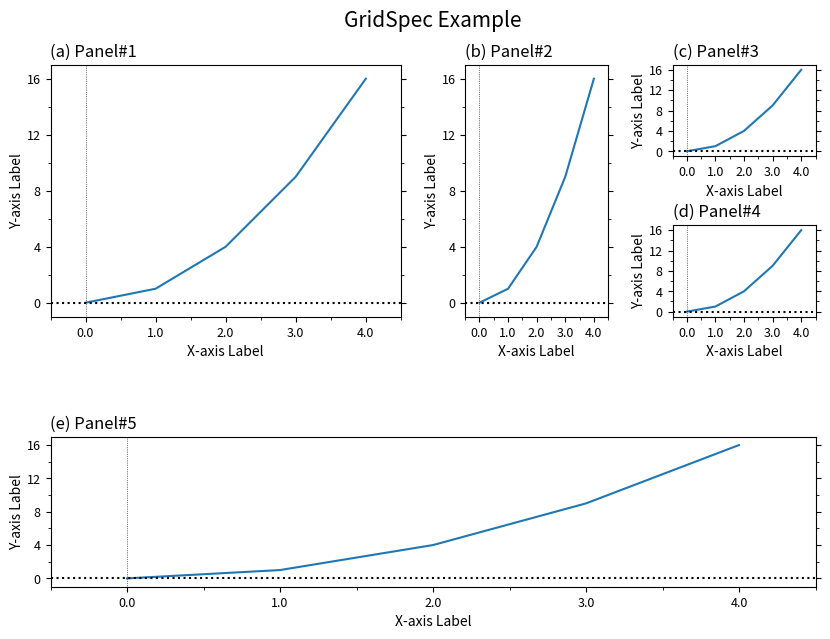

The script that saved this image: (Note: this script raises an exception after producing the figure.)
'''
Matplotlib Basic(8)
: Apply GridSpec for advanced sub-plotting
: Mimic layout of M04

[redacted]

---
Reference:
https://matplotlib.org/stable/tutorials/intermediate/gridspec.html
'''

import numpy as np
import matplotlib.pyplot as plt
from matplotlib.ticker import AutoMinorLocator, MultipleLocator, FuncFormatter
import matplotlib.gridspec as gridspec
"""
Note: From Matplotlib ver 3.3, figure object also has 'add_gridspec' mtehod, which
doesn't require the import of gridspec
"""

def plot_common(ax, subtit=''):
    ax.set_title(subtit,fontsize=12,x=0.,ha='left') #,y=0.9

    ax.set_xlim(-0.5,4.5)
    ax.xaxis.set_major_locator(MultipleLocator(1))   # For Major Ticks
    ax.xaxis.set_minor_locator(AutoMinorLocator(2))   # For minor Ticks
    #xt_form=FuncFormatter(lambda x, pos: "{:0.1f}".format(x))
    #ax.xaxis.set_major_formatter(xt_form)
    ax.xaxis.set_major_formatter("{x:0.1f}")  # Working on ver 3.3+
    ax.set_xlabel('X-axis Label',fontsize=10)

    ax.set_ylim(-1,17)
    ax.set_ylabel('Y-axis Label',fontsize=10,rotation=90,labelpad=2)
    ax.set_yticks(range(0,17,4))
    ax.yaxis.set_minor_locator(AutoMinorLocator(2))
    ax.yaxis.set_ticks_position('both')


    ax.tick_params(axis='both',labelsize=9)
    ax.axhline(y=0.,color='k',linestyle=':')
    ax.axvline(x=0.,color='k',ls=':',lw=0.5)
    return

###--- Synthesizing data to be plotted ---###
x = np.arange(5)
y = x**2

#for x1,y1 in zip(x,y):
#    print(x1,y1)
###---

abc='abcdefghijklmn'
###--- Plotting Start ---###

##-- Page Setup --##
fig = plt.figure()
fig.set_size_inches(8.5,6)    # Physical page size in inches, (lx,ly)

gs_spec0= dict(left=0.05,right=0.95,top=0.92,bottom=0.5,hspace=0.75,wspace=0.45)
gs_spec1= dict(left=0.05,right=0.95,top=0.3,bottom=0.05)
gs0= fig.add_gridspec(ncols=4,nrows=2,**gs_spec0)  # Matplotlib ver. 3.3+
gs1= fig.add_gridspec(ncols=1,nrows=1,**gs_spec1)  # Matplotlib ver. 3.3+
#gs0= gridspec.GridSpec(ncols=4,nrows=2,**gs_spec0)
#gs1= gridspec.GridSpec(ncols=1,nrows=1,**gs_spec1)

##-- Title for the page --##
suptit="GridSpec Example"
fig.suptitle(suptit,fontsize=15,va='bottom',y=0.975)  #,ha='left',x=0.,stretch='semi-condensed')

axes=[]
axes.append(fig.add_subplot(gs0[:,:2]))
axes.append(fig.add_subplot(gs0[:,2:3]))
axes.append(fig.add_subplot(gs0[0,3]))
axes.append(fig.add_subplot(gs0[1,3]))

axes.append(fig.add_subplot(gs1[0]))

for i,ax1 in enumerate(axes):
    ##-- Plot on an axis --##
    ax1.plot(x,y)

    ##-- Title for each panel --##
    subtit='({}) Panel#{}'.format(abc[i],i+1)
    plot_common(ax1,subtit)


##-- Seeing or Saving Pic --##

#- If want to save to file
outdir = "../Pics/"
outfnm = outdir+"M08_multi_panel_wGridSpec.png"
print(outfnm)
#fig.savefig(outfnm,dpi=100)   # dpi: pixels per inch
fig.savefig(outfnm,dpi=100,bbox_inches='tight')   # dpi: pixels per inch
# Defalut: facecolor='w', edgecolor='w', transparent=False

#- If want to see on screen -#
plt.show()
